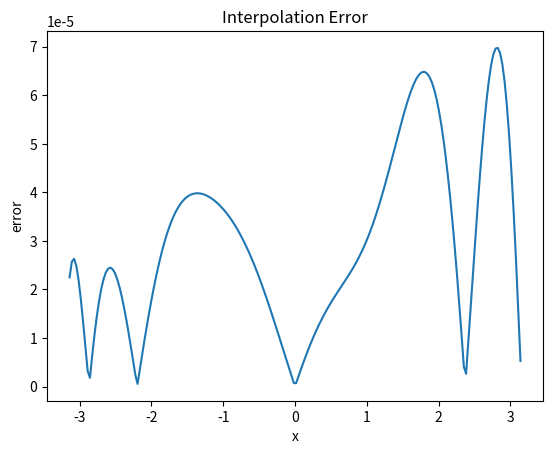

Here is the Python script that generated this plot: (Note: this script raises an exception after producing the figure.)
import numpy as np
from math import sqrt
import matplotlib.pyplot as plt

n = 10
x = [-3,      -2.7,     -2.1,   -1.2,    -0.4,    0, 0.9,    1.4,    2.5,    3.1]
y = [-0.1411, -0.4274, -0.8632, -0.9320, -0.3894, 0, 0.7833, 0.9854, 0.5985, 0.0416]


def calc_L(i, xp):
    l = 1
    for j in range(n):
        if j == i:
            continue
        l = l * ((xp-x[j]) / (x[i]-x[j]))
    return l


def lagrange_interpolation(xp):
    p = 0
    for i in range(n):
        p = p + y[i]*calc_L(i, xp)
    return p


def cubic_interp1d(x0, x, y):
    """
    Interpolate a 1-D function using cubic splines.
      x0 : a float or an 1d-array
      x : (N,) array_like
          A 1-D array of real/complex values.
      y : (N,) array_like
          A 1-D array of real values. The length of y along the
          interpolation axis must be equal to the length of x.

    Implement a trick to generate at first step the cholesky matrice L of
    the tridiagonal matrice A (thus L is a bidiagonal matrice that
    can be solved in two distinct loops).

    additional ref: www.math.uh.edu/~jingqiu/math4364/spline.pdf
    """
    x = np.asfarray(x)
    y = np.asfarray(y)

    # remove non finite values
    # indexes = np.isfinite(x)
    # x = x[indexes]
    # y = y[indexes]

    # check if sorted
    if np.any(np.diff(x) < 0):
        indexes = np.argsort(x)
        x = x[indexes]
        y = y[indexes]

    size = len(x)

    xdiff = np.diff(x)
    ydiff = np.diff(y)

    # allocate buffer matrices
    Li = np.empty(size)
    Li_1 = np.empty(size-1)
    z = np.empty(size)

    # fill diagonals Li and Li-1 and solve [L][y] = [B]
    Li[0] = sqrt(2*xdiff[0])
    Li_1[0] = 0.0
    B0 = 0.0 # natural boundary
    z[0] = B0 / Li[0]

    for i in range(1, size-1, 1):
        Li_1[i] = xdiff[i-1] / Li[i-1]
        Li[i] = sqrt(2*(xdiff[i-1]+xdiff[i]) - Li_1[i-1] * Li_1[i-1])
        Bi = 6*(ydiff[i]/xdiff[i] - ydiff[i-1]/xdiff[i-1])
        z[i] = (Bi - Li_1[i-1]*z[i-1])/Li[i]

    i = size - 1
    Li_1[i-1] = xdiff[-1] / Li[i-1]
    Li[i] = sqrt(2*xdiff[-1] - Li_1[i-1] * Li_1[i-1])
    Bi = 0.0 # natural boundary
    z[i] = (Bi - Li_1[i-1]*z[i-1])/Li[i]

    # solve [L.T][x] = [y]
    i = size-1
    z[i] = z[i] / Li[i]
    for i in range(size-2, -1, -1):
        z[i] = (z[i] - Li_1[i-1]*z[i+1])/Li[i]

    # find index
    index = x.searchsorted(x0)
    np.clip(index, 1, size-1, index)

    xi1, xi0 = x[index], x[index-1]
    yi1, yi0 = y[index], y[index-1]
    zi1, zi0 = z[index], z[index-1]
    hi1 = xi1 - xi0

    # calculate cubic
    f0 = zi0/(6*hi1)*(xi1-x0)**3 + \
         zi1/(6*hi1)*(x0-xi0)**3 + \
         (yi1/hi1 - zi1*hi1/6)*(x0-xi0) + \
         (yi0/hi1 - zi0*hi1/6)*(xi1-x0)
    return f0


def form(a, b, c, d, t):
    y = a + b*t + c*(t**2) + d*(t**3)
    return y


# υπολογισμός 2ης νόρμας διανύσματος
def norm2(x):
    n = len(x)
    sum = 0
    for i in range(n):
        sum = sum + x[i]**2
    norm = np.sqrt(sum)
    return norm


def least_squares(A, b, t):
    AT_A = np.matmul(AT, A)
    AT_b = np.matmul(AT, b)
    x = np.linalg.solve(AT_A, AT_b)
    r = b - np.matmul(A, x)
    return form(x[0], x[1], x[2], x[3], t)


A = [[0.0]*4 for i in range(10)]
for i in range(10):
    for j in range(4):
        if j == 0:
            A[i][j] = 1.0
        elif j == 1:
            A[i][j] = x[i]
        elif j == 2:
            A[i][j] = x[i]**2
        else:
            A[i][j] = x[i]**3

A = np.array(A)
AT = np.transpose(A)

b = [-0.1411, -0.4274, -0.8632, -0.9320, -0.3894, 0, 0.7833, 0.9854, 0.5985, 0.0416]
b = np.array(b)


plt.title('Interpolation Error')
plt.xlabel('x')
plt.ylabel('error')

x_axis = np.linspace(-np.pi, np.pi, 200)
y_axis = [0.0 for i in range(200)]
#---------------------------
for i in range(200):
    y_axis[i] = abs(np.sin(x_axis[i]) - lagrange_interpolation(x_axis[i]))
plt.plot(x_axis, y_axis, label='Polynomial')
#---------------------------
plt.plot(x_axis, abs(np.sin(x_axis)-cubic_interp1d(x_axis, x, y)), label='Splines')
#---------------------------
for i in range(200):
    y_axis[i] = abs(np.sin(x_axis[i]) - least_squares(A, b, x_axis[i]))
plt.plot(x_axis, y_axis, label='Least Squares')
#---------------------------
plt.legend()
plt.show()


